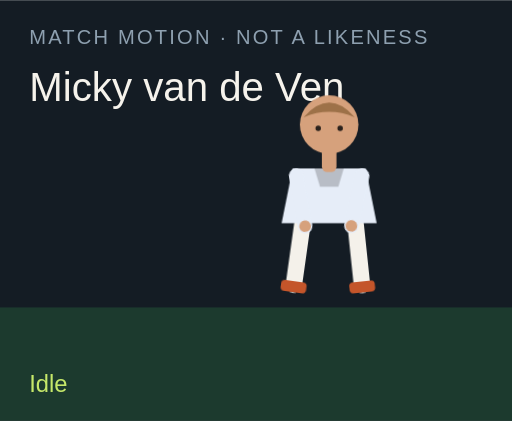
t = 0.00 s
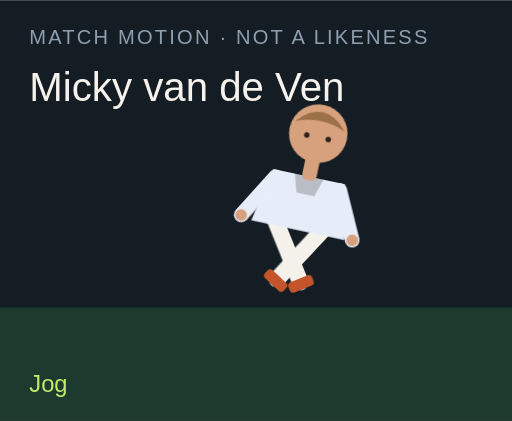
t = 1.50 s
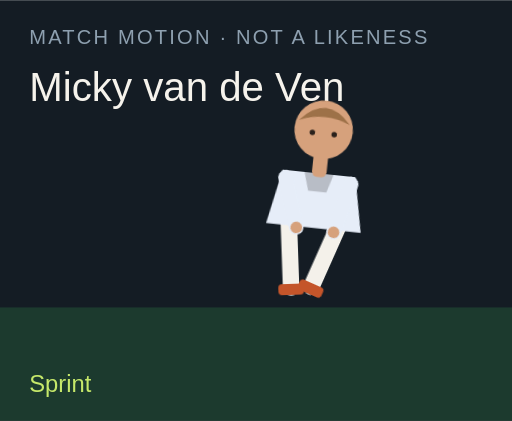
t = 3.00 s
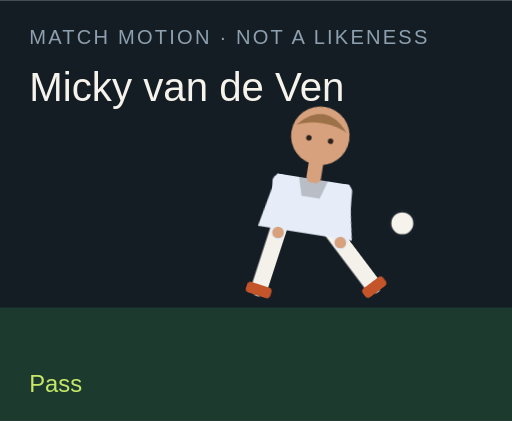
t = 4.50 s
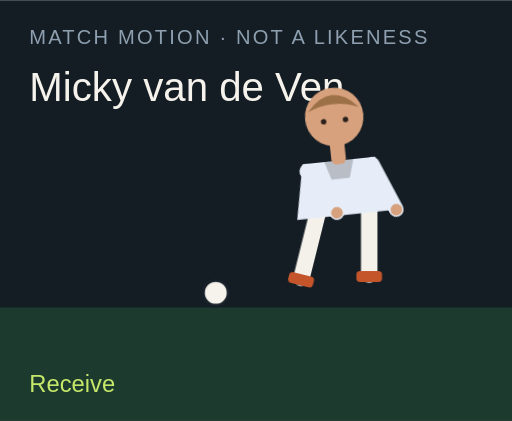
t = 6.00 s
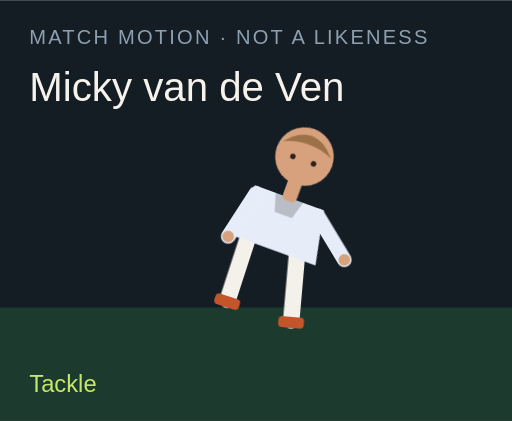
t = 7.50 s

The animated SVG that drew these frames (rendered in a browser with its animation timeline set to each time). Animation: 18 CSS @keyframes rules; one cycle of 9.00 s, repeats indefinitely.

<?xml version="1.0" encoding="UTF-8"?>
<svg xmlns="http://www.w3.org/2000/svg" viewBox="0 0 280 230" role="img">
  <style>@media (prefers-reduced-motion: reduce){animate,animateTransform{display:none}}</style>
  <rect width="280" height="230" fill="#141c24"/>
  <rect y="168" width="280" height="62" fill="#1c3a2e"/>
  <text x="16" y="24" fill="#8ea0b0" font-family="Arial,sans-serif" font-size="11" letter-spacing="1.2">MATCH MOTION · NOT A LIKENESS</text>
  <text x="16" y="55" fill="#f6f3ec" font-family="Impact,sans-serif" font-size="22">Micky van de Ven</text>
  <circle r="7" fill="#f6f3ec" stroke="#172028" stroke-width="2" id="motion-18496" cx="150" cy="160" opacity="0">
    
    
    
  </circle>
  <g transform="translate(132 40)">
    <g id="motion-18518" transform="rotate(0 48 90)">
      
      <g id="motion-18520" transform="translate(0 0)">
        
        <g transform="translate(34 78)"><g id="motion-18522" transform="rotate(8)"><path d="M0 0 V38" stroke="#f4f1ea" stroke-width="9" stroke-linecap="round"/><rect x="-7" y="36" width="14" height="6" rx="2" fill="#c4552a"/></g></g>
        <g transform="translate(62 78)"><g id="motion-18524" transform="rotate(-6)"><path d="M0 0 V38" stroke="#f4f1ea" stroke-width="9" stroke-linecap="round"/><rect x="-7" y="36" width="14" height="6" rx="2" fill="#c4552a"/></g></g>
        <path d="M28 52 h40 l6 30 H22 Z" fill="#e6edf8"/>
        <path d="M40 52 h16 l-3 10 H43 Z" fill="#000" opacity=".2"/>
        <g transform="translate(30 56)"><g id="motion-18526" transform="rotate(-10)"><path d="M0 0 V28" stroke="#e6edf8" stroke-width="8" stroke-linecap="round"/><circle cx="0" cy="28" r="3.2" fill="#d6a17c"/></g></g>
        <g transform="translate(66 56)"><g id="motion-18528" transform="rotate(12)"><path d="M0 0 V28" stroke="#e6edf8" stroke-width="8" stroke-linecap="round"/><circle cx="0" cy="28" r="3.2" fill="#d6a17c"/></g></g>
        <rect x="44" y="40" width="8" height="14" rx="3" fill="#d6a17c"/>
        <circle cx="48" cy="28" r="16" fill="#d6a17c"/>
        <path d="M34 24 Q48 8 62 24 Q48 18 34 24" fill="#9d7148"/>
        <circle cx="42" cy="30" r="1.5" fill="#2a211c"/><circle cx="54" cy="30" r="1.5" fill="#2a211c"/>
      </g>
    </g>
  </g>
  <text x="16" y="214" fill="#c6e86a" font-family="Arial,sans-serif" font-size="13" opacity="1" id="motion-18500">Idle</text><text x="16" y="214" fill="#c6e86a" font-family="Arial,sans-serif" font-size="13" opacity="0" id="motion-18502">Jog</text><text x="16" y="214" fill="#c6e86a" font-family="Arial,sans-serif" font-size="13" opacity="0" id="motion-18504">Sprint</text><text x="16" y="214" fill="#c6e86a" font-family="Arial,sans-serif" font-size="13" opacity="0" id="motion-18506">Dribble</text><text x="16" y="214" fill="#c6e86a" font-family="Arial,sans-serif" font-size="13" opacity="0" id="motion-18508">Pass</text><text x="16" y="214" fill="#c6e86a" font-family="Arial,sans-serif" font-size="13" opacity="0" id="motion-18510">Shoot</text><text x="16" y="214" fill="#c6e86a" font-family="Arial,sans-serif" font-size="13" opacity="0" id="motion-18512">Receive</text><text x="16" y="214" fill="#c6e86a" font-family="Arial,sans-serif" font-size="13" opacity="0" id="motion-18514">Tackle</text><text x="16" y="214" fill="#c6e86a" font-family="Arial,sans-serif" font-size="13" opacity="0" id="motion-18516">Point</text>
<style>@keyframes track-18497{0%{cx:150px}11.1%{cx:156px}22.2%{cx:164px}33.300000000000004%{cx:142px}44.4%{cx:190px}55.60000000000001%{cx:250px}66.7%{cx:118px}77.8%{cx:150px}88.9%{cx:150px}100%{cx:150px}}@keyframes track-18498{0%{cy:160px}11.1%{cy:158px}22.2%{cy:154px}33.300000000000004%{cy:156px}44.4%{cy:148px}55.60000000000001%{cy:96px}66.7%{cy:160px}77.8%{cy:160px}88.9%{cy:160px}100%{cy:160px}}@keyframes track-18499{0%{opacity:0}11.1%{opacity:0}22.2%{opacity:0}33.300000000000004%{opacity:1}44.4%{opacity:1}55.60000000000001%{opacity:1}66.7%{opacity:1}77.8%{opacity:0}88.9%{opacity:0}100%{opacity:0}}@keyframes track-18501{0%{opacity:1}11.1%{opacity:0}22.2%{opacity:0}33.300000000000004%{opacity:0}44.4%{opacity:0}55.60000000000001%{opacity:0}66.7%{opacity:0}77.8%{opacity:0}88.9%{opacity:0}100%{opacity:1}}@keyframes track-18503{0%{opacity:0}11.1%{opacity:1}22.2%{opacity:0}33.300000000000004%{opacity:0}44.4%{opacity:0}55.60000000000001%{opacity:0}66.7%{opacity:0}77.8%{opacity:0}88.9%{opacity:0}100%{opacity:0}}@keyframes track-18505{0%{opacity:0}11.1%{opacity:0}22.2%{opacity:1}33.300000000000004%{opacity:0}44.4%{opacity:0}55.60000000000001%{opacity:0}66.7%{opacity:0}77.8%{opacity:0}88.9%{opacity:0}100%{opacity:0}}@keyframes track-18507{0%{opacity:0}11.1%{opacity:0}22.2%{opacity:0}33.300000000000004%{opacity:1}44.4%{opacity:0}55.60000000000001%{opacity:0}66.7%{opacity:0}77.8%{opacity:0}88.9%{opacity:0}100%{opacity:0}}@keyframes track-18509{0%{opacity:0}11.1%{opacity:0}22.2%{opacity:0}33.300000000000004%{opacity:0}44.4%{opacity:1}55.60000000000001%{opacity:0}66.7%{opacity:0}77.8%{opacity:0}88.9%{opacity:0}100%{opacity:0}}@keyframes track-18511{0%{opacity:0}11.1%{opacity:0}22.2%{opacity:0}33.300000000000004%{opacity:0}44.4%{opacity:0}55.60000000000001%{opacity:1}66.7%{opacity:0}77.8%{opacity:0}88.9%{opacity:0}100%{opacity:0}}@keyframes track-18513{0%{opacity:0}11.1%{opacity:0}22.2%{opacity:0}33.300000000000004%{opacity:0}44.4%{opacity:0}55.60000000000001%{opacity:0}66.7%{opacity:1}77.8%{opacity:0}88.9%{opacity:0}100%{opacity:0}}@keyframes track-18515{0%{opacity:0}11.1%{opacity:0}22.2%{opacity:0}33.300000000000004%{opacity:0}44.4%{opacity:0}55.60000000000001%{opacity:0}66.7%{opacity:0}77.8%{opacity:1}88.9%{opacity:0}100%{opacity:0}}@keyframes track-18517{0%{opacity:0}11.1%{opacity:0}22.2%{opacity:0}33.300000000000004%{opacity:0}44.4%{opacity:0}55.60000000000001%{opacity:0}66.7%{opacity:0}77.8%{opacity:0}88.9%{opacity:1}100%{opacity:0}}@keyframes track-18519{0%{transform:rotate(0deg)}11.1%{transform:rotate(8deg)}22.2%{transform:rotate(16deg)}33.300000000000004%{transform:rotate(6deg)}44.4%{transform:rotate(4deg)}55.60000000000001%{transform:rotate(14deg)}66.7%{transform:rotate(-6deg)}77.8%{transform:rotate(34deg)}88.9%{transform:rotate(6deg)}100%{transform:rotate(0deg)}}@keyframes track-18521{0%{transform:translate(0px,0px)}11.1%{transform:translate(0px,-3px)}22.2%{transform:translate(0px,-6px)}33.300000000000004%{transform:translate(0px,-2px)}44.4%{transform:translate(0px,2px)}55.60000000000001%{transform:translate(0px,-4px)}66.7%{transform:translate(0px,1px)}77.8%{transform:translate(0px,10px)}88.9%{transform:translate(0px,-4px)}100%{transform:translate(0px,0px)}}@keyframes track-18523{0%{transform:rotate(8deg)}11.1%{transform:rotate(-26deg)}22.2%{transform:rotate(-42deg)}33.300000000000004%{transform:rotate(-8deg)}44.4%{transform:rotate(6deg)}55.60000000000001%{transform:rotate(12deg)}66.7%{transform:rotate(20deg)}77.8%{transform:rotate(-8deg)}88.9%{transform:rotate(4deg)}100%{transform:rotate(8deg)}}@keyframes track-18525{0%{transform:rotate(-6deg)}11.1%{transform:rotate(24deg)}22.2%{transform:rotate(38deg)}33.300000000000004%{transform:rotate(18deg)}44.4%{transform:rotate(-38deg)}55.60000000000001%{transform:rotate(-54deg)}66.7%{transform:rotate(6deg)}77.8%{transform:rotate(-22deg)}88.9%{transform:rotate(-8deg)}100%{transform:rotate(-6deg)}}@keyframes track-18527{0%{transform:rotate(-10deg)}11.1%{transform:rotate(24deg)}22.2%{transform:rotate(36deg)}33.300000000000004%{transform:rotate(-18deg)}44.4%{transform:rotate(10deg)}55.60000000000001%{transform:rotate(-24deg)}66.7%{transform:rotate(-30deg)}77.8%{transform:rotate(12deg)}88.9%{transform:rotate(14deg)}100%{transform:rotate(-10deg)}}@keyframes track-18529{0%{transform:rotate(12deg)}11.1%{transform:rotate(-20deg)}22.2%{transform:rotate(-32deg)}33.300000000000004%{transform:rotate(14deg)}44.4%{transform:rotate(-26deg)}55.60000000000001%{transform:rotate(18deg)}66.7%{transform:rotate(-22deg)}77.8%{transform:rotate(-6deg)}88.9%{transform:rotate(-96deg)}100%{transform:rotate(12deg)}}@media(prefers-reduced-motion:no-preference){#motion-18496{animation:track-18497 9s linear infinite both,track-18498 9s linear infinite both,track-18499 9s steps(1,end) infinite both}#motion-18500{animation:track-18501 9s steps(1,end) infinite both}#motion-18502{animation:track-18503 9s steps(1,end) infinite both}#motion-18504{animation:track-18505 9s steps(1,end) infinite both}#motion-18506{animation:track-18507 9s steps(1,end) infinite both}#motion-18508{animation:track-18509 9s steps(1,end) infinite both}#motion-18510{animation:track-18511 9s steps(1,end) infinite both}#motion-18512{animation:track-18513 9s steps(1,end) infinite both}#motion-18514{animation:track-18515 9s steps(1,end) infinite both}#motion-18516{animation:track-18517 9s steps(1,end) infinite both}#motion-18518{animation:track-18519 9s linear infinite both}#motion-18520{animation:track-18521 9s linear infinite both}#motion-18522{animation:track-18523 9s linear infinite both}#motion-18524{animation:track-18525 9s linear infinite both}#motion-18526{animation:track-18527 9s linear infinite both}#motion-18528{animation:track-18529 9s linear infinite both}}</style></svg>
